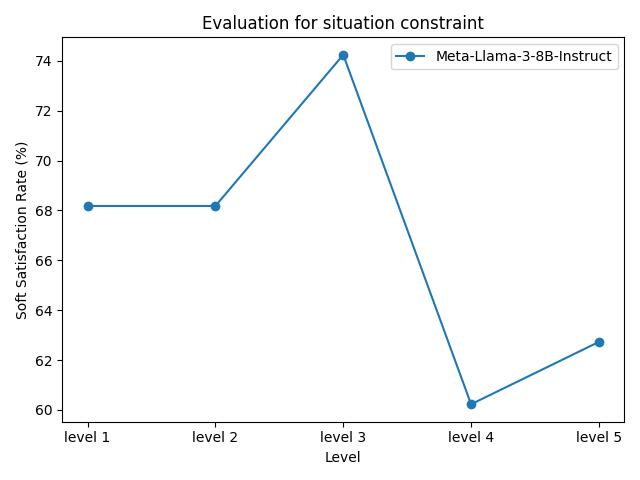

Data behind this chart, as committed beside it:
model_name, level 1, level 2, level 3, level 4, level 5
Meta-Llama-3-8B-Instruct, 68.18%, 68.18%, 74.24%, 60.23%, 62.73%
